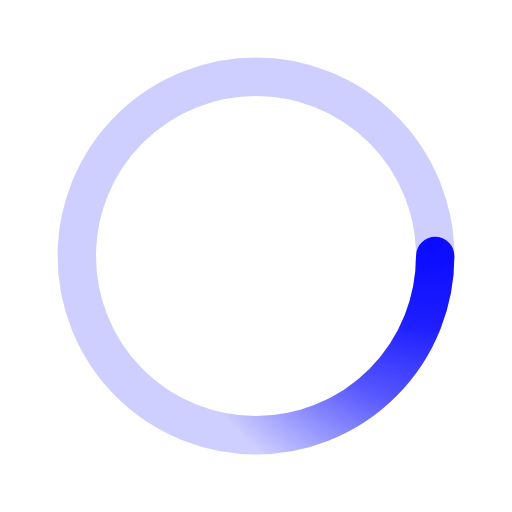
t = 0.00 s
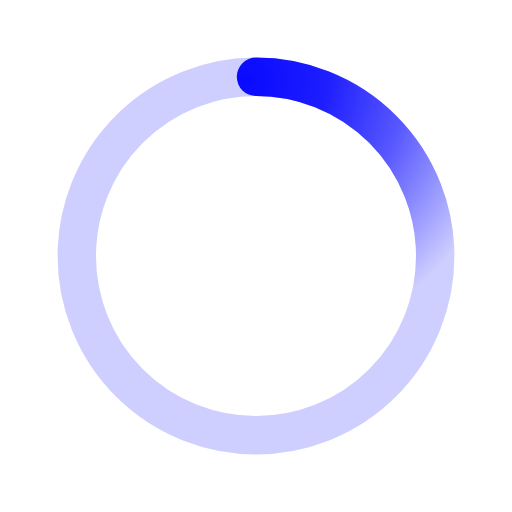
t = 0.50 s
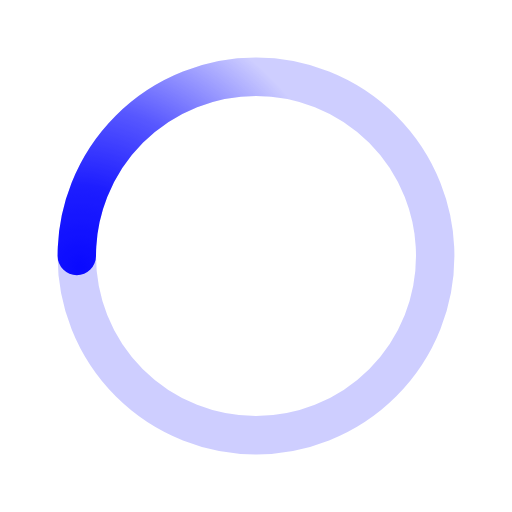
t = 1.00 s
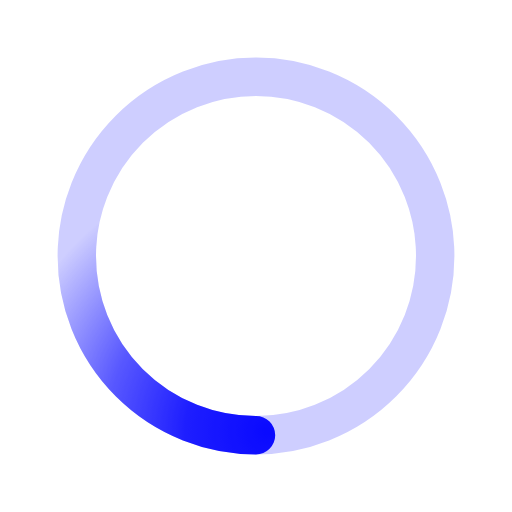
t = 1.50 s

The animated SVG that drew these frames (rendered in a browser with its animation timeline set to each time). Animation: 1 SMIL element (animateTransform=1); one cycle of 2.00 s, repeats indefinitely.

﻿<svg xmlns='http://www.w3.org/2000/svg' viewBox='0 0 200 200'><radialGradient id='a8' cx='.66' fx='.66' cy='.3125' fy='.3125' gradientTransform='scale(1.5)'><stop offset='0' stop-color='#0A0AFF'></stop><stop offset='.3' stop-color='#0A0AFF' stop-opacity='.9'></stop><stop offset='.6' stop-color='#0A0AFF' stop-opacity='.6'></stop><stop offset='.8' stop-color='#0A0AFF' stop-opacity='.3'></stop><stop offset='1' stop-color='#0A0AFF' stop-opacity='0'></stop></radialGradient><circle transform-origin='center' fill='none' stroke='url(#a8)' stroke-width='15' stroke-linecap='round' stroke-dasharray='200 1000' stroke-dashoffset='0' cx='100' cy='100' r='70'><animateTransform type='rotate' attributeName='transform' calcMode='spline' dur='2' values='360;0' keyTimes='0;1' keySplines='0 0 1 1' repeatCount='indefinite'></animateTransform></circle><circle transform-origin='center' fill='none' opacity='.2' stroke='#0A0AFF' stroke-width='15' stroke-linecap='round' cx='100' cy='100' r='70'></circle></svg>